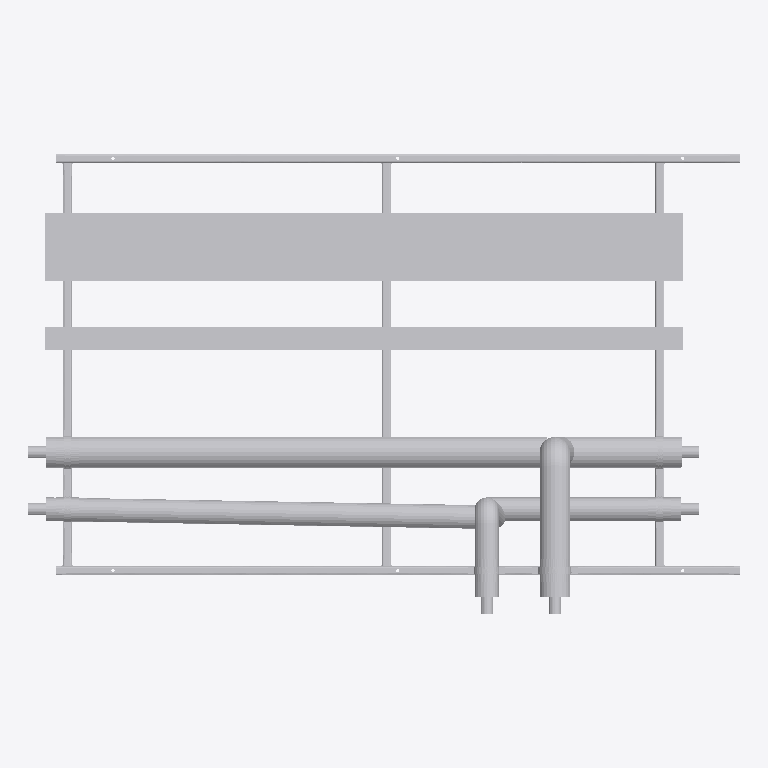
Plan cut of the same IFC building model at storey 'Level 0' (level 0.00 m, cut at 1.40 m), seen from above with north up, elements coloured by IFC class (only those large enough to see are counted): 34 other elements (light grey). No cut surface shows.
Extent 3.1 m × 2.0 m × 0.5 m (x, y, z). Storeys (2): Level 0 at 0.00 m; Level 1 at 4.00 m. Elements (77): 71 IfcBuildingElementProxy, 6 IfcMechanicalFastener.

HEADER;
FILE_DESCRIPTION(('ViewDefinition [CoordinationView]','RevitIdentifiers [ContentGUID: bd057799-ab2a-4c32-b9f8-a49134bfda82, VersionGUID: e5ec8929-f41f-4976-8bd4-8c4578e0f8ba, NumberOfSaves: 0]'),'2;1');
FILE_NAME('RF01-SP01.ifc','2026-11-01T10:43:13+00:00',(''),(''),'ODA SDAI 25.12','Autodesk - Revit 26.4.20.9 (ENG) - 26.4.20.9','');
FILE_SCHEMA(('IFC2X3'));
ENDSEC;
DATA;
#20=IFCPROJECT('2z1NUPgofCChduf97BG2Lo',#6,'Project Number',$,$,'Project Name','Project Status',(#13,#18),#82204);
#34=IFCSITE('2z1NUPgofCChduf97BG2Lm',#6,'Default',$,$,#33,$,$,.ELEMENT.,(51,30,23,112487),(0,-7,-37,-956022),0.0,$,$);
#24=IFCBUILDING('2z1NUPgofCChduf97BG2Lp',#6,'',$,$,#23,$,'',.ELEMENT.,$,$,#21);
#27=IFCBUILDINGSTOREY('3Zu5Bv0LOHrPC10026FoQQ',#6,'Level 0',$,$,#26,$,'Level 0',.ELEMENT.,0.0);
#31=IFCBUILDINGSTOREY('15Z0v90RiHrPC20026FoKR',#6,'Level 1',$,$,#30,$,'Level 1',.ELEMENT.,3999.9999999999995);
#71163=IFCBUILDINGELEMENTPROXY('3bx8afz1z9TelKZ4LuvPx9',#6,'Straight:Default:353907',$,$,#71162,#71159,'353907',$);
#62206=IFCBUILDINGELEMENTPROXY('3bx8afz1z9TelKZ4LuvPwK',#6,'353838',$,$,#62008,#62205,'353838',$);
#71120=IFCBUILDINGELEMENTPROXY('3bx8afz1z9TelKZ4LuvPxK',#6,'Straight:Default:353902',$,$,#71119,#71116,'353902',$);
#52773=IFCBUILDINGELEMENTPROXY('3bx8afz1z9TelKZ4LuvPrg',#6,'353744',$,$,#52575,#52772,'353744',$);
#32004=IFCBUILDINGELEMENTPROXY('3bx8afz1z9TelKZ4LuvPqH',#6,'Side rail, right, drilled 3 x 14 dia:353707',$,$,#16577,#32003,'353707',$);
#16574=IFCBUILDINGELEMENTPROXY('3bx8afz1z9TelKZ4LuvPqG',#6,'Side rail, left, drilled 2 x 12 dia + 3 x 14 dia:353706',$,$,#36,#16573,'353706',$);
#62618=IFCBUILDINGELEMENTPROXY('3bx8afz1z9TelKZ4LuvPwD',#6,'353847',$,$,#62420,#62617,'353847',$);
#71078=IFCBUILDINGELEMENTPROXY('3bx8afz1z9TelKZ4LuvPxb',#6,'353887',$,$,#70880,#71077,'353887',$);
#53183=IFCBUILDINGELEMENTPROXY('3bx8afz1z9TelKZ4LuvPrZ',#6,'353753',$,$,#52985,#53182,'353753',$);
#40293=IFCBUILDINGELEMENTPROXY('3bx8afz1z9TelKZ4LuvPqN',#6,'Ring 15 cross member, row 1:353709',$,$,#40166,#40292,'353709',$);
#48452=IFCBUILDINGELEMENTPROXY('3bx8afz1z9TelKZ4LuvPqK',#6,'Ring 27 cross member, row 1, drilled 2 x 12 dia:353710',$,$,#40296,#48451,'353710',$);
#40163=IFCBUILDINGELEMENTPROXY('3bx8afz1z9TelKZ4LuvPqM',#6,'Ring 1 cross member, row 1, drilled 2 x 12 dia:353708',$,$,#32007,#40162,'353708',$);
#61769=IFCBUILDINGELEMENTPROXY('3bx8afz1z9TelKZ4LuvPwx',#6,'353793',$,$,#61571,#61768,'353793',$);
#70256=IFCBUILDINGELEMENTPROXY('3bx8afz1z9TelKZ4LuvPxz',#6,'353863',$,$,#67327,#70255,'353863',$);
#60947=IFCBUILDINGELEMENTPROXY('3bx8afz1z9TelKZ4LuvPrJ',#6,'353769',$,$,#57893,#60946,'353769',$);
#81668=IFCMECHANICALFASTENER('3bx8afz1z9TelKZ4LuvPuu',#6,'Walraven Heavy Duty Clamp HD500 (M810, M1012) (BUP1000):Walraven Heavy Duty Clamp HD500 (M810, M1012) (BUP1000):353922','Heavy Duty Clamp HD500 (M10/12) (BUP1000) 132 - 140 mm',$,#81667,#81664,'353922',$,$);
#81774=IFCMECHANICALFASTENER('3bx8afz1z9TelKZ4LuvPue',#6,'Walraven Heavy Duty Clamp HD500 (M810, M1012) (BUP1000):Walraven Heavy Duty Clamp HD500 (M810, M1012) (BUP1000):353938','Heavy Duty Clamp HD500 (M10/12) (BUP1000) 132 - 140 mm',$,#81773,#81770,'353938',$,$);
#81959=IFCBUILDINGELEMENTPROXY('3bx8afz1z9TelKZ4LuvPuG',#6,'Insulation block 134 x 100:353962',$,$,#81949,#81958,'353962',$);
#81869=IFCMECHANICALFASTENER('3bx8afz1z9TelKZ4LuvPuR',#6,'Walraven Heavy Duty Clamp HD500 (M810, M1012) (BUP1000):Walraven Heavy Duty Clamp HD500 (M810, M1012) (BUP1000):353953','Heavy Duty Clamp HD500 (M10/12) (BUP1000) 132 - 140 mm',$,#81868,#81865,'353953',$,$);
#81933=IFCBUILDINGELEMENTPROXY('3bx8afz1z9TelKZ4LuvPuI',#6,'Insulation block 134 x 100:353960',$,$,#81923,#81932,'353960',$);
#81721=IFCMECHANICALFASTENER('3bx8afz1z9TelKZ4LuvPum',#6,'Walraven Heavy Duty Clamp HD500 (M810, M1012) (BUP1000):Walraven Heavy Duty Clamp HD500 (M810, M1012) (BUP1000):353930','Heavy Duty Clamp HD500 (M10/12) (BUP1000) 98 - 106 mm',$,#81720,#81717,'353930',$,$);
#81827=IFCMECHANICALFASTENER('3bx8afz1z9TelKZ4LuvPuZ',#6,'Walraven Heavy Duty Clamp HD500 (M810, M1012) (BUP1000):Walraven Heavy Duty Clamp HD500 (M810, M1012) (BUP1000):353945','Heavy Duty Clamp HD500 (M10/12) (BUP1000) 98 - 106 mm',$,#81826,#81823,'353945',$,$);
#76377=IFCMECHANICALFASTENER('3bx8afz1z9TelKZ4LuvPx3',#6,'Walraven Heavy Duty Clamp HD500 (M810, M1012) (BUP1000):Walraven Heavy Duty Clamp HD500 (M810, M1012) (BUP1000):353913','Heavy Duty Clamp HD500 (M10/12) (BUP1000) 98 - 106 mm',$,#76376,#76373,'353913',$,$);
#81972=IFCBUILDINGELEMENTPROXY('3bx8afz1z9TelKZ4LuvPuH',#6,'Insulation block 104 x 100:353963',$,$,#81962,#81971,'353963',$);
#48998=IFCBUILDINGELEMENTPROXY('3bx8afz1z9TelKZ4LuvPqL',#6,'S1 (7270S) - Slip Straight Connector:Default:353711',$,$,#48997,#48994,'353711',$);
#49007=IFCBUILDINGELEMENTPROXY('3bx8afz1z9TelKZ4LuvPqD',#6,'S1 (7270S) - Slip Straight Connector:Default:353719',$,$,#49006,#49003,'353719',$);
#61777=IFCBUILDINGELEMENTPROXY('3bx8afz1z9TelKZ4LuvPwg',#6,'S1 (7270S) - Slip Straight Connector:Default:353808',$,$,#61776,#61773,'353808',$);
#81920=IFCBUILDINGELEMENTPROXY('3bx8afz1z9TelKZ4LuvPuT',#6,'Insulation block 104 x 100:353959',$,$,#81906,#81919,'353959',$);
#53191=IFCBUILDINGELEMENTPROXY('3bx8afz1z9TelKZ4LuvPra',#6,'S1 (7270S) - Slip Straight Connector:Default:353758',$,$,#53190,#53187,'353758',$);
#61786=IFCBUILDINGELEMENTPROXY('3bx8afz1z9TelKZ4LuvPwj',#6,'S1 (7270S) - Slip Straight Connector:Default:353815',$,$,#61785,#61782,'353815',$);
#62626=IFCBUILDINGELEMENTPROXY('3bx8afz1z9TelKZ4LuvPw6',#6,'S1 (7270S) - Slip Straight Connector:Default:353852',$,$,#62625,#62622,'353852',$);
#81946=IFCBUILDINGELEMENTPROXY('3bx8afz1z9TelKZ4LuvPuJ',#6,'Insulation block 104 x 100:353961',$,$,#81936,#81945,'353961',$);
#61359=IFCBUILDINGELEMENTPROXY('3bx8afz1z9TelKZ4LuvPr2',#6,'353784',$,$,#61161,#61358,'353784',$);
#70668=IFCBUILDINGELEMENTPROXY('3bx8afz1z9TelKZ4LuvPxi',#6,'353878',$,$,#70470,#70667,'353878',$);
ENDSEC;
